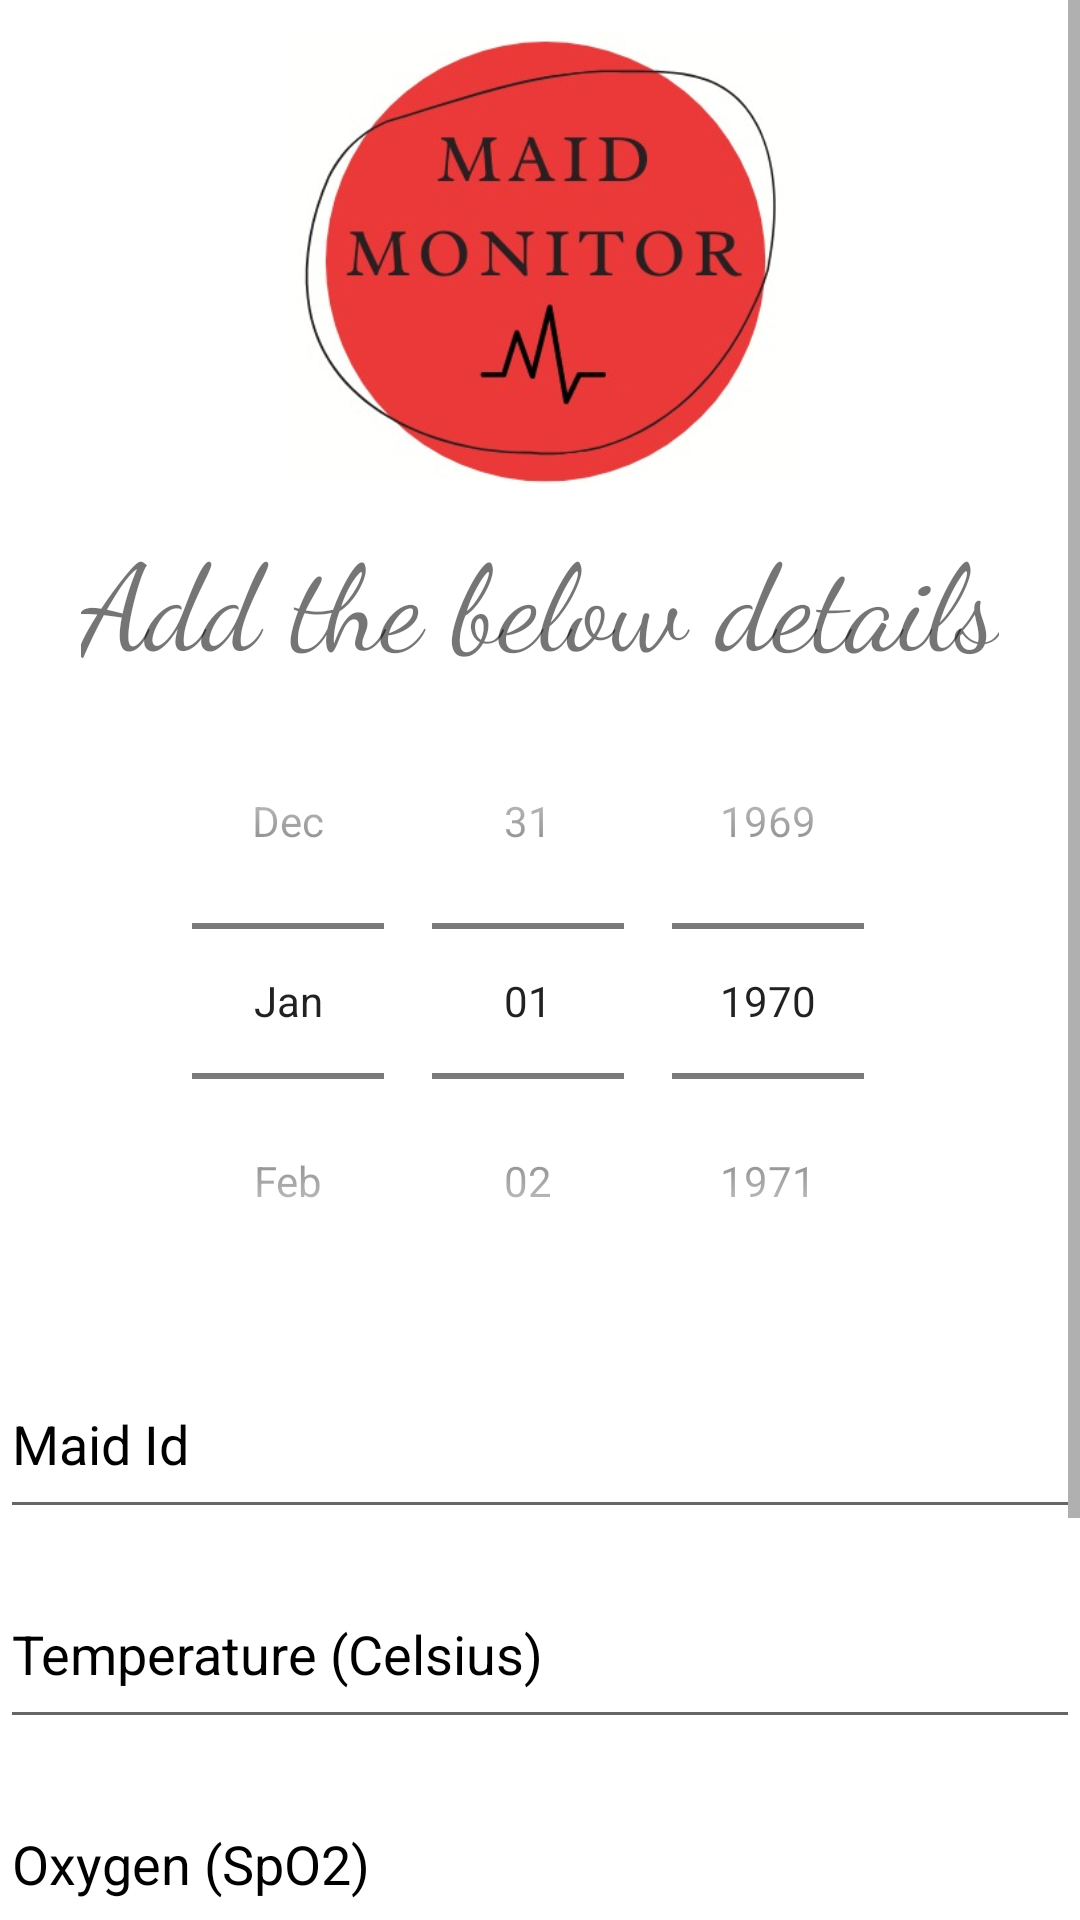

Android layout source for this screen:
<!-- AndroidManifest.xml: application theme AppTheme -->
<!-- res/layout/activity_tempoxygen.xml -->
<?xml version="1.0" encoding="utf-8"?>
<LinearLayout xmlns:android="http://schemas.android.com/apk/res/android"
    xmlns:app="http://schemas.android.com/apk/res-auto"
    xmlns:tools="http://schemas.android.com/tools"
    android:layout_width="match_parent"
    android:layout_height="match_parent"
    tools:context=".loginpagewatch"
    android:orientation="vertical"
    android:background="#fff"
    android:gravity="center_horizontal"

    >
    <ScrollView
        android:layout_width="match_parent"
        android:layout_height="match_parent">
<LinearLayout
    android:layout_width="match_parent"
    android:layout_height="match_parent"
    android:orientation="vertical"
    android:background="#fff"
    android:gravity="center_horizontal">

    <ImageView
        android:id="@+id/logo_image1"
        android:layout_width="169dp"
        android:layout_height="172dp"
        app:srcCompat="@drawable/splash"
        />

    <TextView
        android:id="@+id/logo_name1"
        android:layout_width="wrap_content"
        android:layout_height="wrap_content"
        android:text="Add the below details"
        android:textSize="40sp"
        android:fontFamily="cursive"
        />

    <DatePicker
        android:id="@+id/datepicker"
        android:layout_width="wrap_content"
        android:layout_height="wrap_content"
        android:calendarViewShown="false"
        android:datePickerMode="spinner"
       />

    <EditText
        android:layout_width="match_parent"
        android:layout_height="60dp"
        android:hint="Maid Id"
        android:textColorHint="#000000"
        android:id="@+id/idofmaid"
        android:layout_marginTop="10dp"

        />
    <EditText
        android:layout_width="match_parent"
        android:layout_height="60dp"
        android:hint="Temperature (Celsius)"
        android:textColorHint="#000000"
        android:id="@+id/temp"
        android:layout_marginTop="10dp"

        />
    <EditText
        android:layout_width="match_parent"
        android:layout_height="60dp"
        android:hint="Oxygen (SpO2)"
        android:textColorHint="#000000"
        android:id="@+id/oxygen"
        android:layout_marginTop="10dp"

        />


    <Button
        android:id="@+id/addtempox"
        android:layout_width="match_parent"
        android:layout_height="60dp"
        android:text="ADD"
        android:layout_marginTop="10dp"
        android:layout_marginBottom="10dp"

        />
    <Button
        android:id="@+id/viewdetails"
        android:layout_width="match_parent"
        android:layout_height="60dp"
        android:text="VIEW"
        android:layout_marginTop="10dp"
        android:layout_marginBottom="10dp"

        />


</LinearLayout>
    </ScrollView>

</LinearLayout>
<!-- resources referenced by this layout -->
<resources>
  <!-- drawable splash: jpeg bitmap (drawable, 23699 bytes) -->
  <style name="AppTheme" parent="Theme.AppCompat.Light.NoActionBar">
          
          <item name="colorPrimary">@color/colorPrimary</item>
          <item name="colorPrimaryDark">@color/colorPrimaryDark</item>
          <item name="colorAccent">@color/colorAccent</item>
  
      </style>
  <color name="colorPrimary">#6200EE</color>
  <color name="colorPrimaryDark">#3700B3</color>
  <color name="colorAccent">#65AAA493</color>
</resources>
